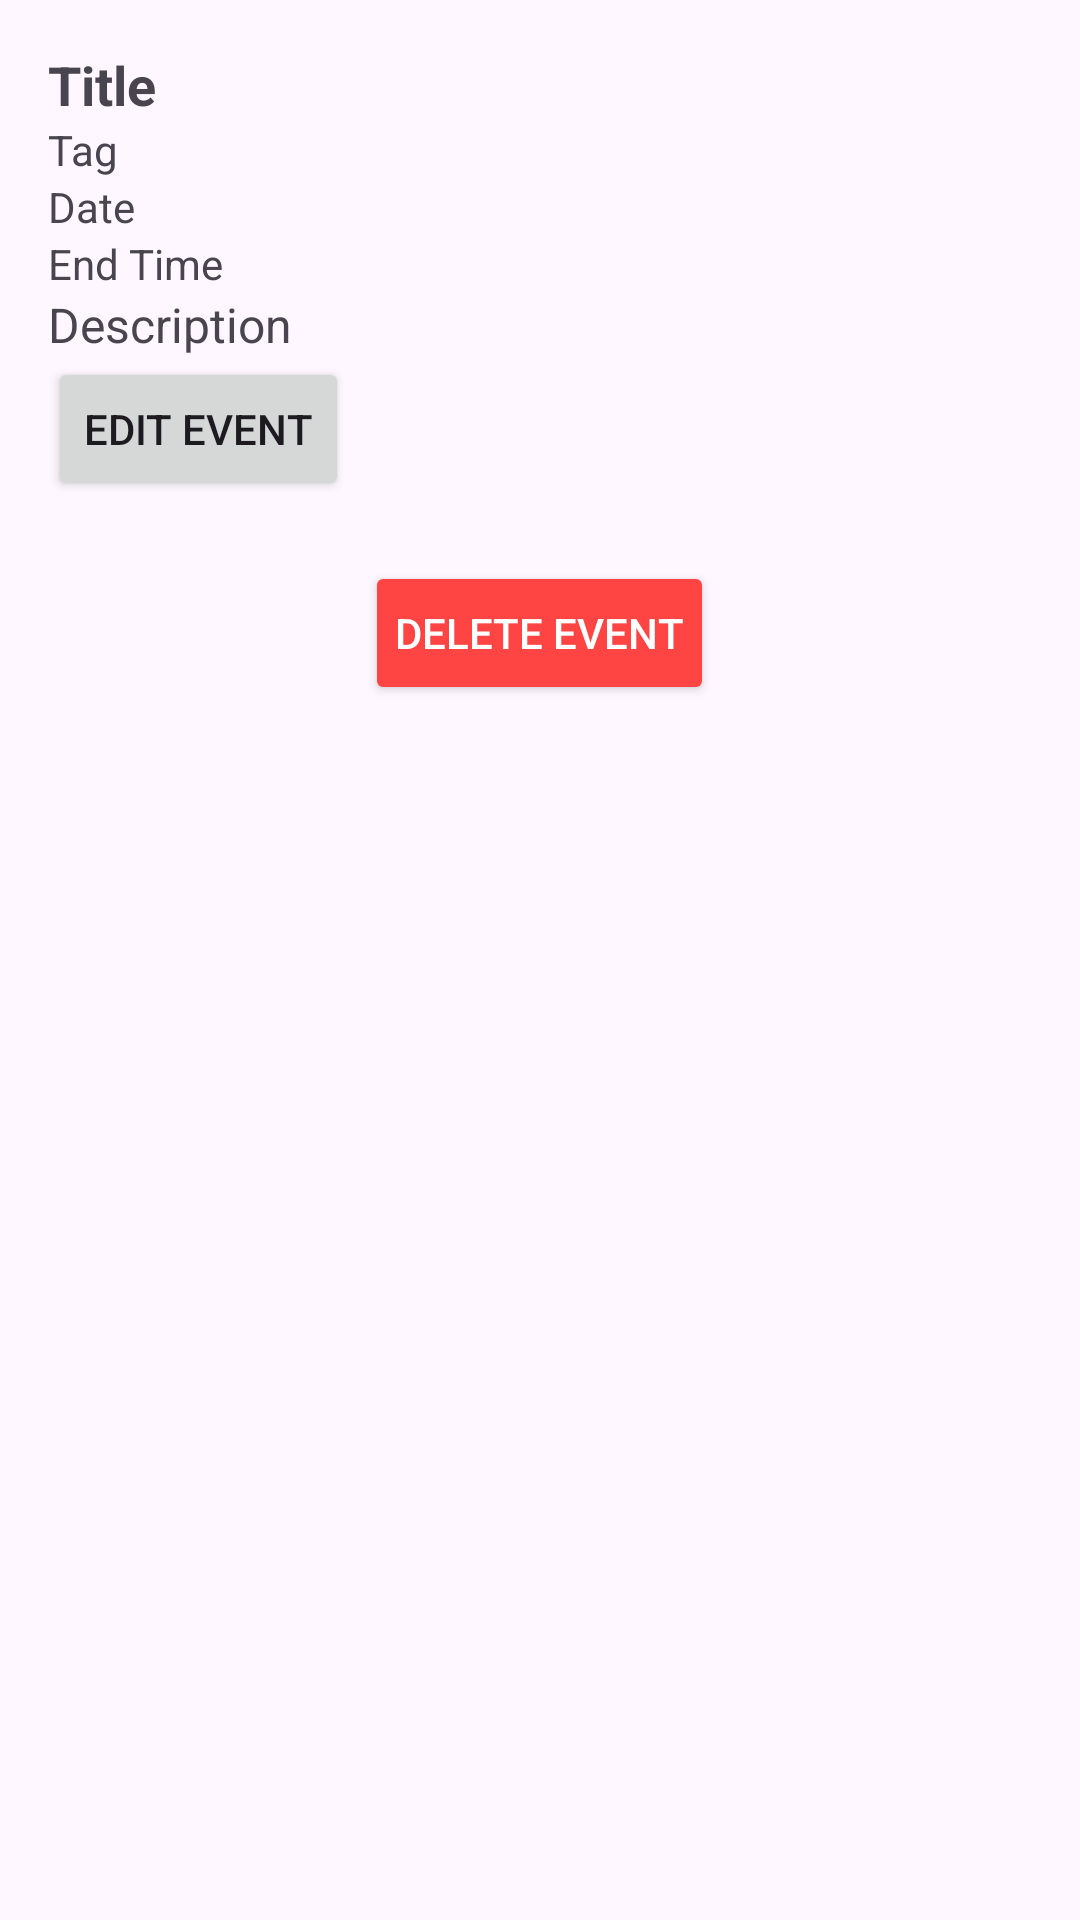

Here is an Android app screen rendered from its layout file. Give the layout XML and the strings, colors and styles it references.
<!-- AndroidManifest.xml: application theme Theme.Test_V2 -->
<!-- res/layout/dialog_event_details.xml -->
<?xml version="1.0" encoding="utf-8"?>
<LinearLayout xmlns:android="http://schemas.android.com/apk/res/android"
    android:layout_width="wrap_content"
    android:layout_height="wrap_content"
    android:orientation="vertical"
    android:padding="16dp">

    <TextView
        android:id="@+id/eventDetailTitle"
        android:layout_width="wrap_content"
        android:layout_height="wrap_content"
        android:text="Title"
        android:textSize="18sp"
        android:textStyle="bold" />



    <TextView
        android:id="@+id/eventDetailTag"
        android:layout_width="wrap_content"
        android:layout_height="wrap_content"
        android:text="Tag"
        android:textSize="14sp" />

    <TextView
        android:id="@+id/eventDetailDate"
        android:layout_width="wrap_content"
        android:layout_height="wrap_content"
        android:text="Date"
        android:textSize="14sp" />


    <TextView
        android:id="@+id/eventTimeRange"
        android:layout_width="wrap_content"
        android:layout_height="wrap_content"
        android:text="End Time"
        android:textSize="14sp" />



    <TextView
        android:id="@+id/eventDetailDescription"
        android:layout_width="wrap_content"
        android:layout_height="wrap_content"
        android:text="Description"
        android:textSize="16sp" />

    <Button
        android:id="@+id/editEventButton"
        android:layout_width="wrap_content"
        android:layout_height="wrap_content"
        android:text="Edit Event" />


    <Button
        android:id="@+id/deleteEventButton"
        android:layout_width="wrap_content"
        android:layout_height="wrap_content"
        android:text="Delete Event"
        android:layout_gravity="center"
        android:backgroundTint="@android:color/holo_red_light"
        android:textColor="@android:color/white"
        android:padding="10dp"
        android:layout_marginTop="20dp"/>

</LinearLayout>
<!-- resources referenced by this layout -->
<resources>
  <style name="Theme.Test_V2" parent="Base.Theme.Test_V2" />
  <style name="Base.Theme.Test_V2" parent="Theme.Material3.DayNight.NoActionBar">
          
          <item name="colorPrimary">@color/forest_green</item>
          <item name="colorPrimaryContainer">@color/forest_green</item>
          <item name="colorOnPrimary">@android:color/white</item> 
      </style>
  <color name="forest_green">#0b3533</color>
</resources>
